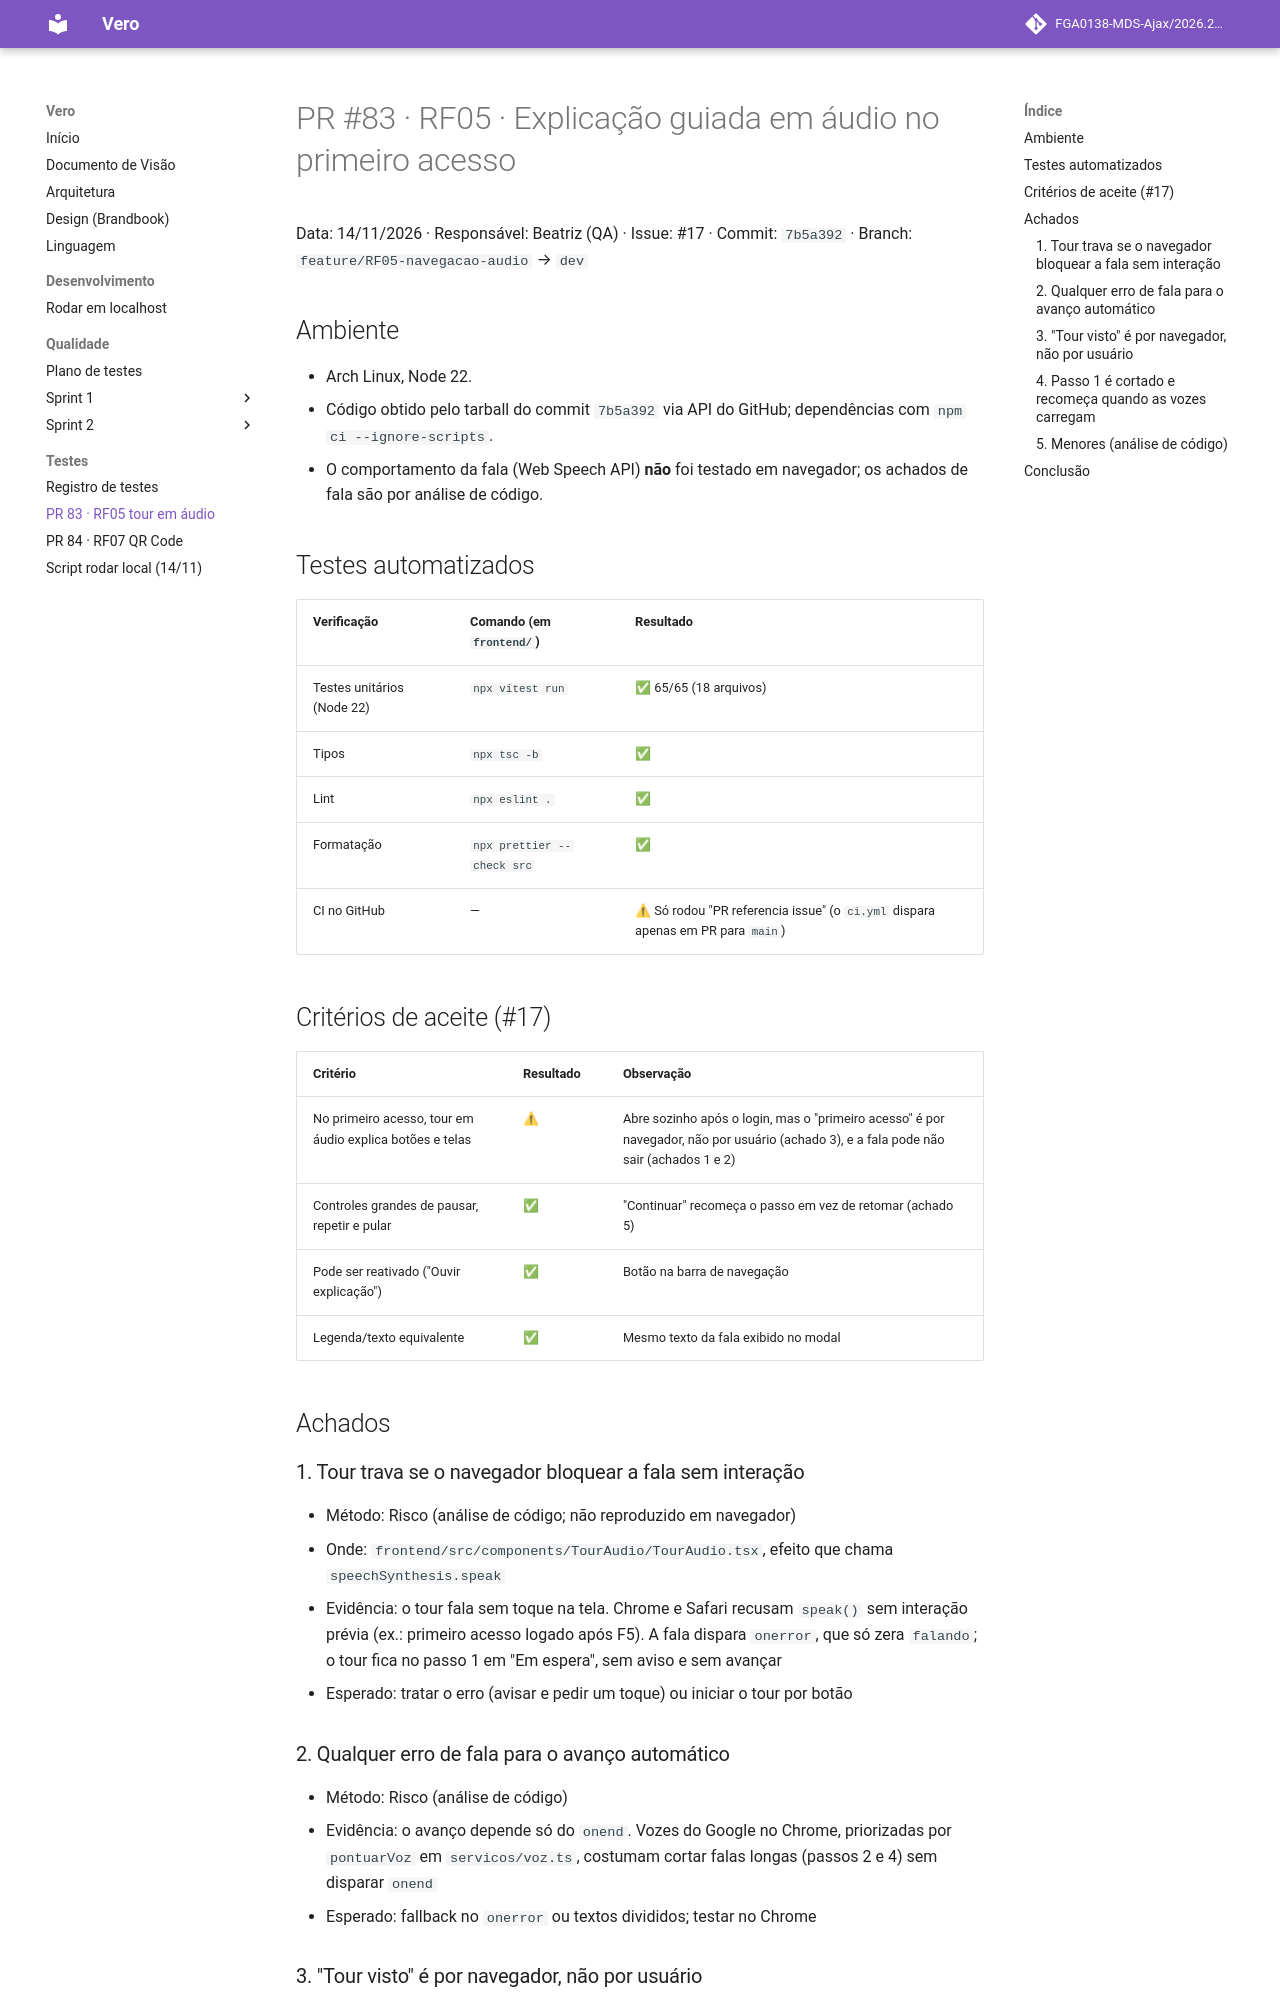

repository: FGA0138-MDS-Ajax/2026.2-T03-Allen · page: testes/pr-83-rf05-tour-audio/index.html · generator: mkdocs

# PR #83 · RF05 · Explicação guiada em áudio no primeiro acesso

Data: 14/11/2026 · Responsável: Beatriz (QA) · Issue: #17 · Commit: `7b5a392` · Branch: `feature/RF05-navegacao-audio` → `dev`

## Ambiente

- Arch Linux, Node 22.
- Código obtido pelo tarball do commit `7b5a392` via API do GitHub; dependências com `npm ci --ignore-scripts`.
- O comportamento da fala (Web Speech API) **não** foi testado em navegador; os achados de fala são por análise de código.

## Testes automatizados

| Verificação | Comando (em `frontend/`) | Resultado |
|---|---|---|
| Testes unitários (Node 22) | `npx vitest run` | ✅ 65/65 (18 arquivos) |
| Tipos | `npx tsc -b` | ✅ |
| Lint | `npx eslint .` | ✅ |
| Formatação | `npx prettier --check src` | ✅ |
| CI no GitHub | — | ⚠ Só rodou "PR referencia issue" (o `ci.yml` dispara apenas em PR para `main`) |

## Critérios de aceite (#17)

| Critério | Resultado | Observação |
|---|---|---|
| No primeiro acesso, tour em áudio explica botões e telas | ⚠ | Abre sozinho após o login, mas o "primeiro acesso" é por navegador, não por usuário (achado 3), e a fala pode não sair (achados 1 e 2) |
| Controles grandes de pausar, repetir e pular | ✅ | "Continuar" recomeça o passo em vez de retomar (achado 5) |
| Pode ser reativado ("Ouvir explicação") | ✅ | Botão na barra de navegação |
| Legenda/texto equivalente | ✅ | Mesmo texto da fala exibido no modal |

## Achados

### 1. Tour trava se o navegador bloquear a fala sem interação

- Método: Risco (análise de código; não reproduzido em navegador)
- Onde: `frontend/src/components/TourAudio/TourAudio.tsx`, efeito que chama `speechSynthesis.speak`
- Evidência: o tour fala sem toque na tela. Chrome e Safari recusam `speak()` sem interação prévia (ex.: primeiro acesso logado após F5). A fala dispara `onerror`, que só zera `falando`; o tour fica no passo 1 em "Em espera", sem aviso e sem avançar
- Esperado: tratar o erro (avisar e pedir um toque) ou iniciar o tour por botão

### 2. Qualquer erro de fala para o avanço automático

- Método: Risco (análise de código)
- Evidência: o avanço depende só do `onend`. Vozes do Google no Chrome, priorizadas por `pontuarVoz` em `servicos/voz.ts`, costumam cortar falas longas (passos 2 e 4) sem disparar `onend`
- Esperado: fallback no `onerror` ou textos divididos; testar no Chrome
